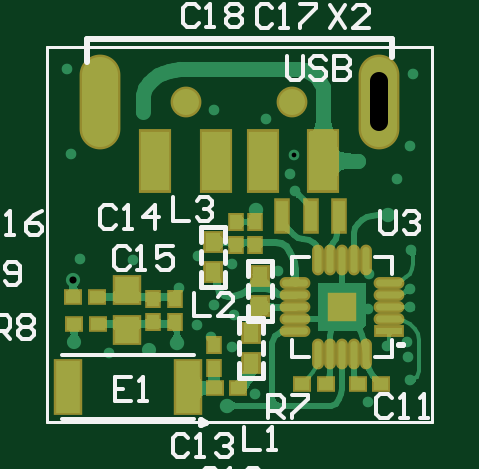
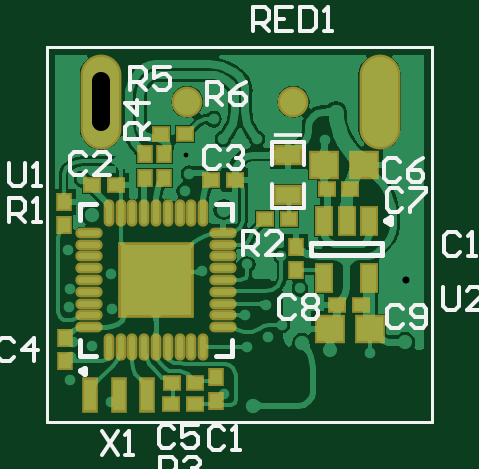
Circuit board: 11 layer files. Board 16.3 x 15.9 mm.
- drill: USB_Receiver-RoundHoles.TXT (807 bytes)
- drill: USB_Receiver-SlotHoles.TXT (170 bytes)
- bottom_copper: USB_Receiver.GBL (55557 bytes)
- bottom_silk: USB_Receiver.GBO (6463 bytes)
- paste: USB_Receiver.GBP (2190 bytes)
- bottom_mask: USB_Receiver.GBS (2324 bytes)
- outline: USB_Receiver.GM1 (522 bytes)
- top_copper: USB_Receiver.GTL (32613 bytes)
- top_silk: USB_Receiver.GTO (7499 bytes)
- paste: USB_Receiver.GTP (1892 bytes)
- top_mask: USB_Receiver.GTS (2021 bytes)

=== drill: USB_Receiver-RoundHoles.TXT ===
M48
;Layer_Color=9474304
;FILE_FORMAT=2:5
INCH,LZ
;TYPE=PLATED
T1F00S00C0.00787
T2F00S00C0.01181
T3F00S00C0.01200
;TYPE=NON_PLATED
T5F00S00C0.04331
%
T01
X05255Y02015
X05402Y02062
X05425Y02042
X0546Y02025
X05463Y0207794
X05429Y02096
X05372Y02123
X05403Y02177
X0546Y02163
X05536Y02152
X056875Y021465
X05686Y02089
X05757Y02092
X05756Y02122
X0575813Y02187
X05735Y02305
X05757Y02361
X05761Y0248
X05516Y02405
X055Y02372
X05444
X0543Y0242
X0533Y02371
X05191Y02347
X05184Y02489
X05206Y02172
X05295Y021705
X05564Y02286
X05557Y02314
X0556222Y0234583
X05498Y01947
X05687Y01933
X05756Y0197
X05753Y02008
X05751Y02033
X05718Y02027
T02
X05197Y02034
X0519531Y0213769
X05322Y02021
X05312Y02417
X053207Y024661
X0537357Y02488
X0567Y02335
T03
X05451Y019275
X05368Y02032
X05499Y02254
X05719Y02245
T05
X05383Y02434
X0556016
M30

=== drill: USB_Receiver-SlotHoles.TXT (170 bytes, source withheld) ===
=== bottom_copper: USB_Receiver.GBL (55557 bytes, source omitted) ===
=== bottom_silk: USB_Receiver.GBO ===
G04*
G04 #@! TF.GenerationSoftware,Altium Limited,Altium Designer,20.1.8 (145)*
G04*
G04 Layer_Color=32896*
%FSLAX25Y25*%
%MOIN*%
G70*
G04*
G04 #@! TF.SameCoordinates,21FBFEBA-D07F-42F0-8C11-0AAD296DAF8C*
G04*
G04*
G04 #@! TF.FilePolarity,Positive*
G04*
G01*
G75*
%ADD10C,0.00984*%
%ADD13C,0.00591*%
%ADD15C,0.00500*%
%ADD40C,0.00600*%
%ADD63C,0.00787*%
%ADD64R,0.04724X0.00606*%
D10*
X573759Y198484D02*
X573021Y198910D01*
Y198057D01*
X573759Y198484D01*
X522806Y223524D02*
X522067Y223951D01*
Y223098D01*
X522806Y223524D01*
D13*
X513380Y212568D02*
Y209288D01*
X512724Y208632D01*
X511412D01*
X510756Y209288D01*
Y212568D01*
X506820Y208632D02*
X509444D01*
X506820Y211256D01*
Y211912D01*
X507476Y212568D01*
X508788D01*
X509444Y211912D01*
X546780Y217932D02*
Y221868D01*
X544812D01*
X544156Y221212D01*
Y219900D01*
X544812Y219244D01*
X546780D01*
X545468D02*
X544156Y217932D01*
X540220D02*
X542844D01*
X540220Y220556D01*
Y221212D01*
X540876Y221868D01*
X542188D01*
X542844Y221212D01*
X520156Y228312D02*
X520812Y228968D01*
X522124D01*
X522780Y228312D01*
Y225688D01*
X522124Y225032D01*
X520812D01*
X520156Y225688D01*
X518844Y228968D02*
X516220D01*
Y228312D01*
X518844Y225688D01*
Y225032D01*
X520556Y233312D02*
X521212Y233968D01*
X522524D01*
X523180Y233312D01*
Y230688D01*
X522524Y230032D01*
X521212D01*
X520556Y230688D01*
X516620Y233968D02*
X517932Y233312D01*
X519244Y232000D01*
Y230688D01*
X518588Y230032D01*
X517276D01*
X516620Y230688D01*
Y231344D01*
X517276Y232000D01*
X519244D01*
X545060Y255232D02*
Y259168D01*
X543092D01*
X542436Y258512D01*
Y257200D01*
X543092Y256544D01*
X545060D01*
X543748D02*
X542436Y255232D01*
X538500Y259168D02*
X541124D01*
Y255232D01*
X538500D01*
X541124Y257200D02*
X539812D01*
X537188Y259168D02*
Y255232D01*
X535220D01*
X534564Y255888D01*
Y258512D01*
X535220Y259168D01*
X537188D01*
X533252Y255232D02*
X531940D01*
X532596D01*
Y259168D01*
X533252Y258512D01*
X550556Y235412D02*
X551212Y236068D01*
X552524D01*
X553180Y235412D01*
Y232788D01*
X552524Y232132D01*
X551212D01*
X550556Y232788D01*
X549244Y235412D02*
X548588Y236068D01*
X547276D01*
X546620Y235412D01*
Y234756D01*
X547276Y234100D01*
X547932D01*
X547276D01*
X546620Y233444D01*
Y232788D01*
X547276Y232132D01*
X548588D01*
X549244Y232788D01*
X552780Y242832D02*
Y246768D01*
X550812D01*
X550156Y246112D01*
Y244800D01*
X550812Y244144D01*
X552780D01*
X551468D02*
X550156Y242832D01*
X546220Y246768D02*
X547532Y246112D01*
X548844Y244800D01*
Y243488D01*
X548188Y242832D01*
X546876D01*
X546220Y243488D01*
Y244144D01*
X546876Y244800D01*
X548844D01*
X565480Y245332D02*
Y249268D01*
X563512D01*
X562856Y248612D01*
Y247300D01*
X563512Y246644D01*
X565480D01*
X564168D02*
X562856Y245332D01*
X558920Y249268D02*
X561544D01*
Y247300D01*
X560232Y247956D01*
X559576D01*
X558920Y247300D01*
Y245988D01*
X559576Y245332D01*
X560888D01*
X561544Y245988D01*
X562432Y237220D02*
X566368D01*
Y239188D01*
X565712Y239844D01*
X564400D01*
X563744Y239188D01*
Y237220D01*
Y238532D02*
X562432Y239844D01*
Y243124D02*
X566368D01*
X564400Y241156D01*
Y243780D01*
X572856Y234412D02*
X573512Y235068D01*
X574824D01*
X575480Y234412D01*
Y231788D01*
X574824Y231132D01*
X573512D01*
X572856Y231788D01*
X568920Y231132D02*
X571544D01*
X568920Y233756D01*
Y234412D01*
X569576Y235068D01*
X570888D01*
X571544Y234412D01*
X585624Y233268D02*
Y229988D01*
X584968Y229332D01*
X583656D01*
X583000Y229988D01*
Y233268D01*
X581688Y229332D02*
X580376D01*
X581032D01*
Y233268D01*
X581688Y232612D01*
X538056Y210512D02*
X538712Y211168D01*
X540024D01*
X540680Y210512D01*
Y207888D01*
X540024Y207232D01*
X538712D01*
X538056Y207888D01*
X536744Y210512D02*
X536088Y211168D01*
X534776D01*
X534120Y210512D01*
Y209856D01*
X534776Y209200D01*
X534120Y208544D01*
Y207888D01*
X534776Y207232D01*
X536088D01*
X536744Y207888D01*
Y208544D01*
X536088Y209200D01*
X536744Y209856D01*
Y210512D01*
X536088Y209200D02*
X534776D01*
X520056Y208912D02*
X520712Y209568D01*
X522024D01*
X522680Y208912D01*
Y206288D01*
X522024Y205632D01*
X520712D01*
X520056Y206288D01*
X518744D02*
X518088Y205632D01*
X516776D01*
X516120Y206288D01*
Y208912D01*
X516776Y209568D01*
X518088D01*
X518744Y208912D01*
Y208256D01*
X518088Y207600D01*
X516120D01*
X510496Y221012D02*
X511152Y221668D01*
X512464D01*
X513120Y221012D01*
Y218388D01*
X512464Y217732D01*
X511152D01*
X510496Y218388D01*
X509184Y217732D02*
X507872D01*
X508528D01*
Y221668D01*
X509184Y221012D01*
X505904D02*
X505248Y221668D01*
X503936D01*
X503280Y221012D01*
Y218388D01*
X503936Y217732D01*
X505248D01*
X505904Y218388D01*
Y221012D01*
X549800Y188712D02*
X550456Y189368D01*
X551768D01*
X552424Y188712D01*
Y186088D01*
X551768Y185432D01*
X550456D01*
X549800Y186088D01*
X548488Y185432D02*
X547176D01*
X547832D01*
Y189368D01*
X548488Y188712D01*
X558156Y188912D02*
X558812Y189568D01*
X560124D01*
X560780Y188912D01*
Y186288D01*
X560124Y185632D01*
X558812D01*
X558156Y186288D01*
X554220Y189568D02*
X556844D01*
Y187600D01*
X555532Y188256D01*
X554876D01*
X554220Y187600D01*
Y186288D01*
X554876Y185632D01*
X556188D01*
X556844Y186288D01*
X560480Y180332D02*
Y184268D01*
X558512D01*
X557856Y183612D01*
Y182300D01*
X558512Y181644D01*
X560480D01*
X559168D02*
X557856Y180332D01*
X556544Y183612D02*
X555888Y184268D01*
X554576D01*
X553920Y183612D01*
Y182956D01*
X554576Y182300D01*
X555232D01*
X554576D01*
X553920Y181644D01*
Y180988D01*
X554576Y180332D01*
X555888D01*
X556544Y180988D01*
X570224Y188468D02*
X567600Y184532D01*
Y188468D02*
X570224Y184532D01*
X566288D02*
X564976D01*
X565632D01*
Y188468D01*
X566288Y187812D01*
X585624Y223432D02*
Y227368D01*
X583656D01*
X583000Y226712D01*
Y225400D01*
X583656Y224744D01*
X585624D01*
X584312D02*
X583000Y223432D01*
X581688D02*
X580376D01*
X581032D01*
Y227368D01*
X581688Y226712D01*
X584856Y203412D02*
X585512Y204068D01*
X586824D01*
X587480Y203412D01*
Y200788D01*
X586824Y200132D01*
X585512D01*
X584856Y200788D01*
X581576Y200132D02*
Y204068D01*
X583544Y202100D01*
X580920D01*
D15*
X515158Y252559D02*
X579331D01*
X515158Y190110D02*
X579331D01*
X515158D02*
Y252559D01*
X579331Y190110D02*
Y252559D01*
D40*
X541901Y225747D02*
Y229672D01*
Y232822D02*
Y236747D01*
X536501Y225747D02*
Y229672D01*
Y236747D02*
X541901D01*
X536501Y225747D02*
X541901D01*
X536501Y232822D02*
Y236747D01*
D63*
X548542Y201043D02*
Y203759D01*
Y201043D02*
X551259D01*
X548542Y223641D02*
Y226358D01*
X551259D01*
X571141D02*
X573857D01*
Y223641D02*
Y226358D01*
Y201043D02*
Y203759D01*
X571141Y201043D02*
X573857D01*
X523494Y217816D02*
Y219784D01*
X535306Y217816D02*
Y219784D01*
X523494D02*
X535306D01*
X523494Y217816D02*
X535306D01*
D64*
X539201Y237844D02*
D03*
M02*

=== paste: USB_Receiver.GBP ===
G04*
G04 #@! TF.GenerationSoftware,Altium Limited,Altium Designer,20.1.8 (145)*
G04*
G04 Layer_Color=128*
%FSLAX25Y25*%
%MOIN*%
G70*
G04*
G04 #@! TF.SameCoordinates,21FBFEBA-D07F-42F0-8C11-0AAD296DAF8C*
G04*
G04*
G04 #@! TF.FilePolarity,Positive*
G04*
G01*
G75*
%ADD15C,0.00500*%
%ADD16R,0.01968X0.05118*%
%ADD17R,0.01968X0.02362*%
%ADD23R,0.02362X0.01968*%
%ADD51R,0.04331X0.03937*%
%ADD52R,0.03937X0.02756*%
%ADD53R,0.11811X0.11811*%
%ADD54O,0.03740X0.00984*%
%ADD55O,0.00984X0.03740*%
%ADD56R,0.02362X0.04331*%
D15*
X515158Y252559D02*
X579331D01*
X515158Y190110D02*
X579331D01*
X515158D02*
Y252559D01*
X579331Y190110D02*
Y252559D01*
D16*
X567400Y194500D02*
D03*
X572124Y194500D02*
D03*
X562676D02*
D03*
D17*
X559800Y234637D02*
D03*
Y230700D02*
D03*
X563000Y234668D02*
D03*
Y230732D02*
D03*
X537800Y219237D02*
D03*
Y215300D02*
D03*
X551200Y197468D02*
D03*
Y193531D02*
D03*
X576600Y222800D02*
D03*
Y226737D02*
D03*
X576300Y204100D02*
D03*
Y200163D02*
D03*
D23*
X539032Y223900D02*
D03*
X542969D02*
D03*
X528800Y228800D02*
D03*
X532737D02*
D03*
X548032Y230400D02*
D03*
X551969D02*
D03*
X560368Y238100D02*
D03*
X556431D02*
D03*
X567932Y229500D02*
D03*
X571869D02*
D03*
X531037Y209600D02*
D03*
X527100D02*
D03*
X554632Y196600D02*
D03*
X558569D02*
D03*
X558669Y193000D02*
D03*
X554732D02*
D03*
D51*
X533146Y232900D02*
D03*
X526453D02*
D03*
X525500Y205600D02*
D03*
X532193D02*
D03*
D52*
X539200Y234593D02*
D03*
Y227900D02*
D03*
D53*
X561200Y213700D02*
D03*
D54*
X572322Y205826D02*
D03*
Y207794D02*
D03*
Y209763D02*
D03*
Y211732D02*
D03*
Y213700D02*
D03*
Y215669D02*
D03*
Y217637D02*
D03*
Y219605D02*
D03*
Y221574D02*
D03*
X550078D02*
D03*
Y219605D02*
D03*
Y217637D02*
D03*
Y215669D02*
D03*
Y213700D02*
D03*
Y211732D02*
D03*
Y209763D02*
D03*
Y207794D02*
D03*
Y205826D02*
D03*
D55*
X569074Y224822D02*
D03*
X567105D02*
D03*
X565137D02*
D03*
X563168D02*
D03*
X561200D02*
D03*
X559232D02*
D03*
X557263D02*
D03*
X555295D02*
D03*
X553326D02*
D03*
Y202578D02*
D03*
X555295D02*
D03*
X557263D02*
D03*
X559232D02*
D03*
X561200D02*
D03*
X563168D02*
D03*
X565137D02*
D03*
X567105D02*
D03*
X569074D02*
D03*
D56*
X525660Y223524D02*
D03*
X529400D02*
D03*
X533140D02*
D03*
Y214076D02*
D03*
X525660D02*
D03*
M02*

=== bottom_mask: USB_Receiver.GBS ===
G04*
G04 #@! TF.GenerationSoftware,Altium Limited,Altium Designer,20.1.8 (145)*
G04*
G04 Layer_Color=16711935*
%FSLAX25Y25*%
%MOIN*%
G70*
G04*
G04 #@! TF.SameCoordinates,21FBFEBA-D07F-42F0-8C11-0AAD296DAF8C*
G04*
G04*
G04 #@! TF.FilePolarity,Negative*
G04*
G01*
G75*
%ADD15C,0.00500*%
%ADD27R,0.02769X0.05918*%
%ADD28R,0.02769X0.03162*%
%ADD34R,0.03162X0.02769*%
%ADD38C,0.05131*%
%ADD39O,0.06800X0.15800*%
%ADD57R,0.05131X0.04737*%
%ADD58R,0.04737X0.03556*%
%ADD59R,0.12611X0.12611*%
%ADD60O,0.04540X0.01784*%
%ADD61O,0.01784X0.04540*%
%ADD62R,0.03162X0.05131*%
D15*
X515158Y252559D02*
X579331D01*
X515158Y190110D02*
X579331D01*
X515158D02*
Y252559D01*
X579331Y190110D02*
Y252559D01*
D27*
X567400Y194500D02*
D03*
X572124Y194500D02*
D03*
X562676D02*
D03*
D28*
X559800Y234637D02*
D03*
Y230700D02*
D03*
X563000Y234668D02*
D03*
Y230732D02*
D03*
X537800Y219237D02*
D03*
Y215300D02*
D03*
X551200Y197468D02*
D03*
Y193531D02*
D03*
X576600Y222800D02*
D03*
Y226737D02*
D03*
X576300Y204100D02*
D03*
Y200163D02*
D03*
D34*
X539032Y223900D02*
D03*
X542969D02*
D03*
X528800Y228800D02*
D03*
X532737D02*
D03*
X548032Y230400D02*
D03*
X551969D02*
D03*
X560368Y238100D02*
D03*
X556431D02*
D03*
X567932Y229500D02*
D03*
X571869D02*
D03*
X531037Y209600D02*
D03*
X527100D02*
D03*
X554632Y196600D02*
D03*
X558569D02*
D03*
X558669Y193000D02*
D03*
X554732D02*
D03*
D38*
X538300Y243400D02*
D03*
X556016D02*
D03*
D39*
X523930D02*
D03*
X570387D02*
D03*
D57*
X533146Y232900D02*
D03*
X526453D02*
D03*
X525500Y205600D02*
D03*
X532193D02*
D03*
D58*
X539200Y234593D02*
D03*
Y227900D02*
D03*
D59*
X561200Y213700D02*
D03*
D60*
X572322Y205826D02*
D03*
Y207794D02*
D03*
Y209763D02*
D03*
Y211732D02*
D03*
Y213700D02*
D03*
Y215669D02*
D03*
Y217637D02*
D03*
Y219605D02*
D03*
Y221574D02*
D03*
X550078D02*
D03*
Y219605D02*
D03*
Y217637D02*
D03*
Y215669D02*
D03*
Y213700D02*
D03*
Y211732D02*
D03*
Y209763D02*
D03*
Y207794D02*
D03*
Y205826D02*
D03*
D61*
X569074Y224822D02*
D03*
X567105D02*
D03*
X565137D02*
D03*
X563168D02*
D03*
X561200D02*
D03*
X559232D02*
D03*
X557263D02*
D03*
X555295D02*
D03*
X553326D02*
D03*
Y202578D02*
D03*
X555295D02*
D03*
X557263D02*
D03*
X559232D02*
D03*
X561200D02*
D03*
X563168D02*
D03*
X565137D02*
D03*
X567105D02*
D03*
X569074D02*
D03*
D62*
X525660Y223524D02*
D03*
X529400D02*
D03*
X533140D02*
D03*
Y214076D02*
D03*
X525660D02*
D03*
M02*

=== outline: USB_Receiver.GM1 ===
G04*
G04 #@! TF.GenerationSoftware,Altium Limited,Altium Designer,20.1.8 (145)*
G04*
G04 Layer_Color=16711935*
%FSLAX25Y25*%
%MOIN*%
G70*
G04*
G04 #@! TF.SameCoordinates,21FBFEBA-D07F-42F0-8C11-0AAD296DAF8C*
G04*
G04*
G04 #@! TF.FilePolarity,Positive*
G04*
G01*
G75*
%ADD15C,0.00500*%
D15*
X515158Y252559D02*
X579331D01*
X515158Y190110D02*
X579331D01*
X515158D02*
Y252559D01*
X579331Y190110D02*
Y252559D01*
X515158D02*
X579331D01*
X515158Y190110D02*
X579331D01*
X515158D02*
Y252559D01*
X579331Y190110D02*
Y252559D01*
M02*

=== top_copper: USB_Receiver.GTL (32613 bytes, source omitted) ===
=== top_silk: USB_Receiver.GTO (7499 bytes, source omitted) ===
=== paste: USB_Receiver.GTP ===
G04*
G04 #@! TF.GenerationSoftware,Altium Limited,Altium Designer,20.1.8 (145)*
G04*
G04 Layer_Color=8421504*
%FSLAX25Y25*%
%MOIN*%
G70*
G04*
G04 #@! TF.SameCoordinates,21FBFEBA-D07F-42F0-8C11-0AAD296DAF8C*
G04*
G04*
G04 #@! TF.FilePolarity,Positive*
G04*
G01*
G75*
%ADD15C,0.00500*%
%ADD16R,0.01968X0.05118*%
%ADD17R,0.01968X0.02362*%
%ADD18R,0.02500X0.03000*%
%ADD19O,0.01181X0.04331*%
%ADD20O,0.04331X0.01181*%
%ADD21R,0.04331X0.01181*%
%ADD22R,0.03937X0.03937*%
%ADD23R,0.02362X0.01968*%
%ADD24R,0.03937X0.04331*%
%ADD25R,0.03937X0.08661*%
%ADD26R,0.04724X0.09843*%
D15*
X515158Y252559D02*
X579331D01*
X515158Y190110D02*
X579331D01*
X515158D02*
Y252559D01*
X579331Y190110D02*
Y252559D01*
D16*
X559100Y224400D02*
D03*
X563824Y224400D02*
D03*
X554376D02*
D03*
D17*
X549800Y223400D02*
D03*
Y219463D02*
D03*
X546700Y223400D02*
D03*
Y219463D02*
D03*
X542900Y202937D02*
D03*
Y199000D02*
D03*
X536500Y210568D02*
D03*
Y206631D02*
D03*
X532800Y210600D02*
D03*
Y206663D02*
D03*
D18*
X542800Y215000D02*
D03*
Y220000D02*
D03*
X549200Y204900D02*
D03*
Y199900D02*
D03*
X550600Y209300D02*
D03*
Y214300D02*
D03*
D19*
X568237Y201326D02*
D03*
X566268D02*
D03*
X564300D02*
D03*
X562331D02*
D03*
X560363D02*
D03*
Y217074D02*
D03*
X562331D02*
D03*
X564300D02*
D03*
X566268D02*
D03*
X568237D02*
D03*
D20*
X556426Y205263D02*
D03*
Y207231D02*
D03*
Y209200D02*
D03*
Y211169D02*
D03*
Y213137D02*
D03*
X572174D02*
D03*
Y211169D02*
D03*
Y209200D02*
D03*
Y207231D02*
D03*
D21*
Y205263D02*
D03*
D22*
X564300Y209200D02*
D03*
D23*
X561600Y196400D02*
D03*
X557663D02*
D03*
X519531Y210900D02*
D03*
X523468D02*
D03*
X519631Y206400D02*
D03*
X523568D02*
D03*
X570837Y196300D02*
D03*
X566900D02*
D03*
X543100Y195700D02*
D03*
X547037D02*
D03*
D24*
X528400Y205307D02*
D03*
Y212000D02*
D03*
D25*
X518600Y195900D02*
D03*
X538600Y195900D02*
D03*
D26*
X561210Y233526D02*
D03*
X551147D02*
D03*
X543273D02*
D03*
X533210D02*
D03*
M02*

=== top_mask: USB_Receiver.GTS ===
G04*
G04 #@! TF.GenerationSoftware,Altium Limited,Altium Designer,20.1.8 (145)*
G04*
G04 Layer_Color=8388736*
%FSLAX25Y25*%
%MOIN*%
G70*
G04*
G04 #@! TF.SameCoordinates,21FBFEBA-D07F-42F0-8C11-0AAD296DAF8C*
G04*
G04*
G04 #@! TF.FilePolarity,Negative*
G04*
G01*
G75*
%ADD15C,0.00500*%
%ADD27R,0.02769X0.05918*%
%ADD28R,0.02769X0.03162*%
%ADD29R,0.03300X0.03800*%
%ADD30O,0.01981X0.05131*%
%ADD31O,0.05131X0.01981*%
%ADD32R,0.05131X0.01981*%
%ADD33R,0.04737X0.04737*%
%ADD34R,0.03162X0.02769*%
%ADD35R,0.04737X0.05131*%
%ADD36R,0.04737X0.09461*%
%ADD37R,0.05524X0.10642*%
%ADD38C,0.05131*%
%ADD39O,0.06800X0.15800*%
D15*
X515158Y252559D02*
X579331D01*
X515158Y190110D02*
X579331D01*
X515158D02*
Y252559D01*
X579331Y190110D02*
Y252559D01*
D27*
X559100Y224400D02*
D03*
X563824Y224400D02*
D03*
X554376D02*
D03*
D28*
X549800Y223400D02*
D03*
Y219463D02*
D03*
X546700Y223400D02*
D03*
Y219463D02*
D03*
X542900Y202937D02*
D03*
Y199000D02*
D03*
X536500Y210568D02*
D03*
Y206631D02*
D03*
X532800Y210600D02*
D03*
Y206663D02*
D03*
D29*
X542800Y215000D02*
D03*
Y220000D02*
D03*
X549200Y204900D02*
D03*
Y199900D02*
D03*
X550600Y209300D02*
D03*
Y214300D02*
D03*
D30*
X568237Y201326D02*
D03*
X566268D02*
D03*
X564300D02*
D03*
X562331D02*
D03*
X560363D02*
D03*
Y217074D02*
D03*
X562331D02*
D03*
X564300D02*
D03*
X566268D02*
D03*
X568237D02*
D03*
D31*
X556426Y205263D02*
D03*
Y207231D02*
D03*
Y209200D02*
D03*
Y211169D02*
D03*
Y213137D02*
D03*
X572174D02*
D03*
Y211169D02*
D03*
Y209200D02*
D03*
Y207231D02*
D03*
D32*
Y205263D02*
D03*
D33*
X564300Y209200D02*
D03*
D34*
X561600Y196400D02*
D03*
X557663D02*
D03*
X519531Y210900D02*
D03*
X523468D02*
D03*
X519631Y206400D02*
D03*
X523568D02*
D03*
X570837Y196300D02*
D03*
X566900D02*
D03*
X543100Y195700D02*
D03*
X547037D02*
D03*
D35*
X528400Y205307D02*
D03*
Y212000D02*
D03*
D36*
X518600Y195900D02*
D03*
X538600Y195900D02*
D03*
D37*
X561210Y233526D02*
D03*
X551147D02*
D03*
X543273D02*
D03*
X533210D02*
D03*
D38*
X538300Y243400D02*
D03*
X556016D02*
D03*
D39*
X523930D02*
D03*
X570387D02*
D03*
M02*

